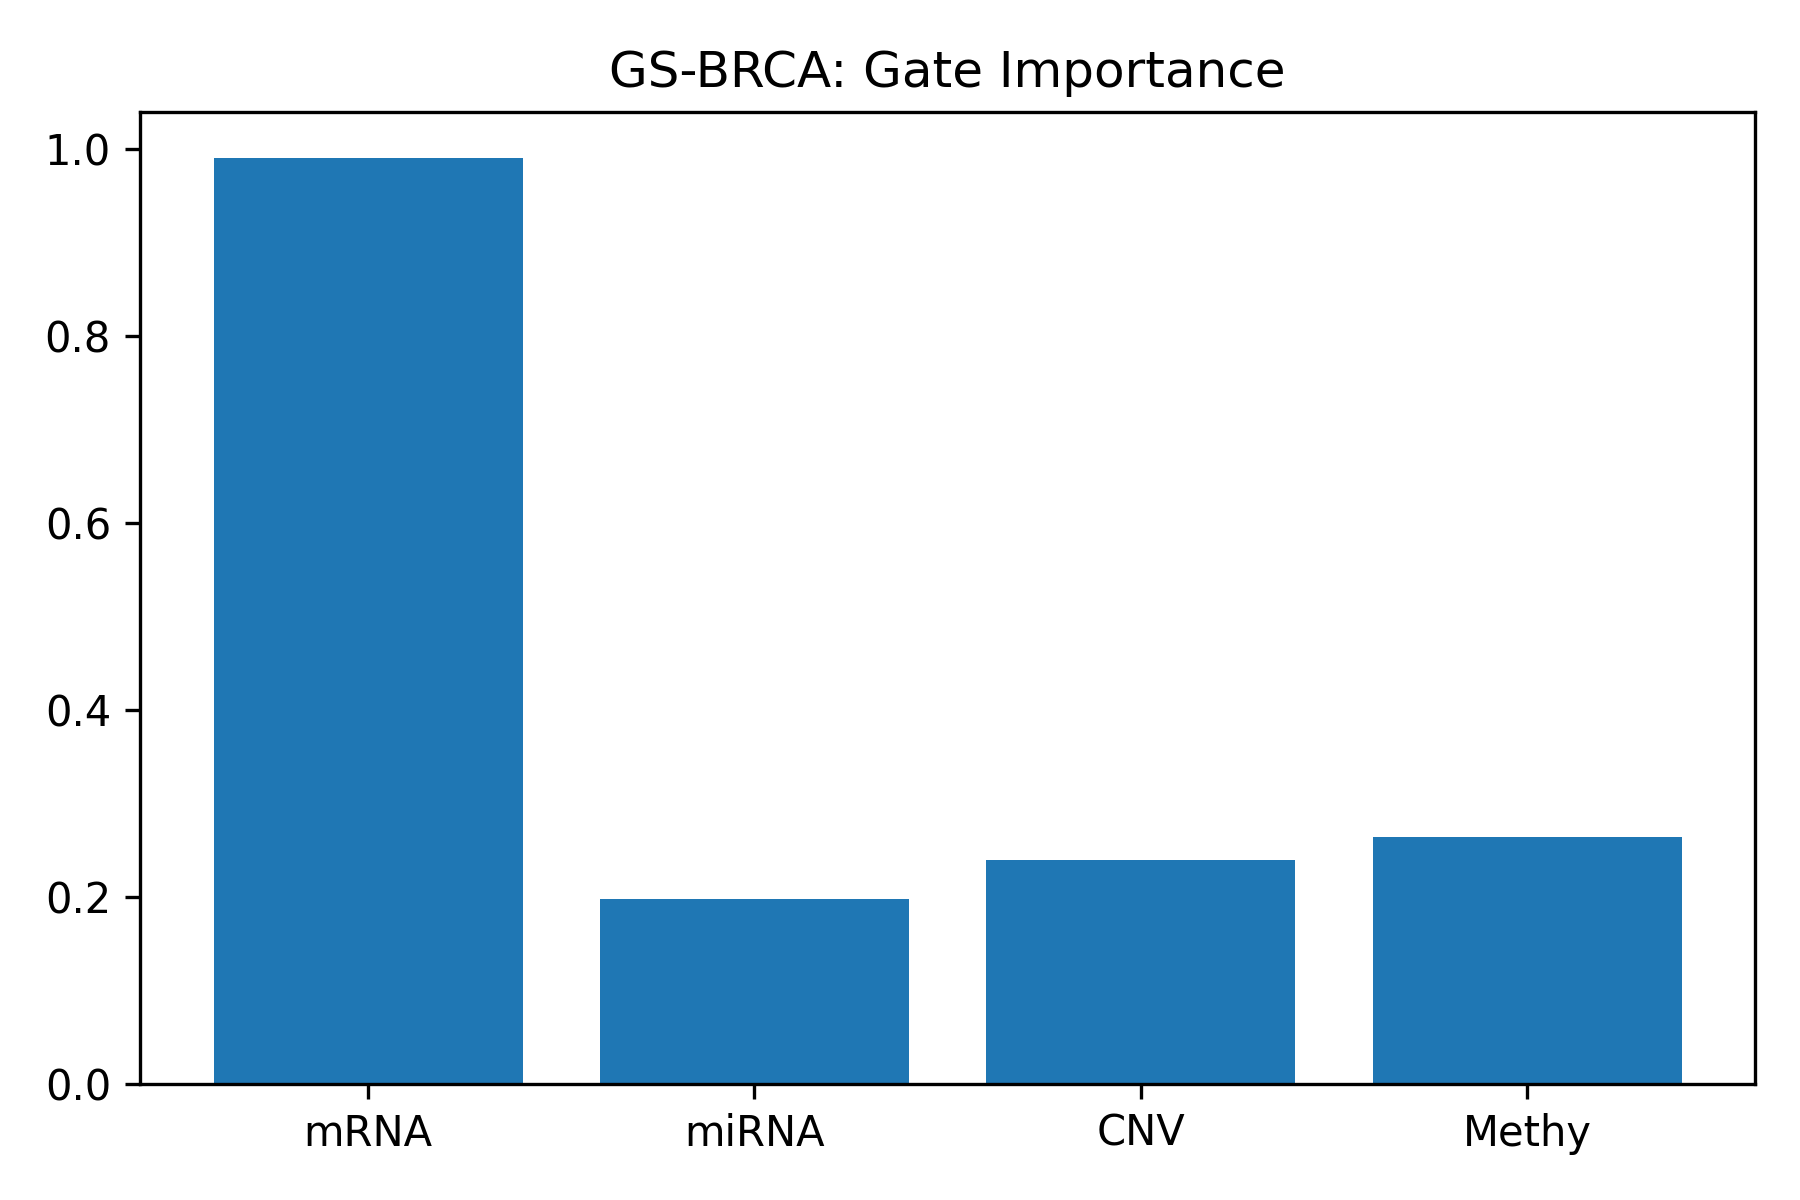

The file beside this chart, header and first rows:
Omics, Mean_Gate
mRNA, 0.9901
miRNA, 0.198
CNV, 0.2397
Methy, 0.2645
